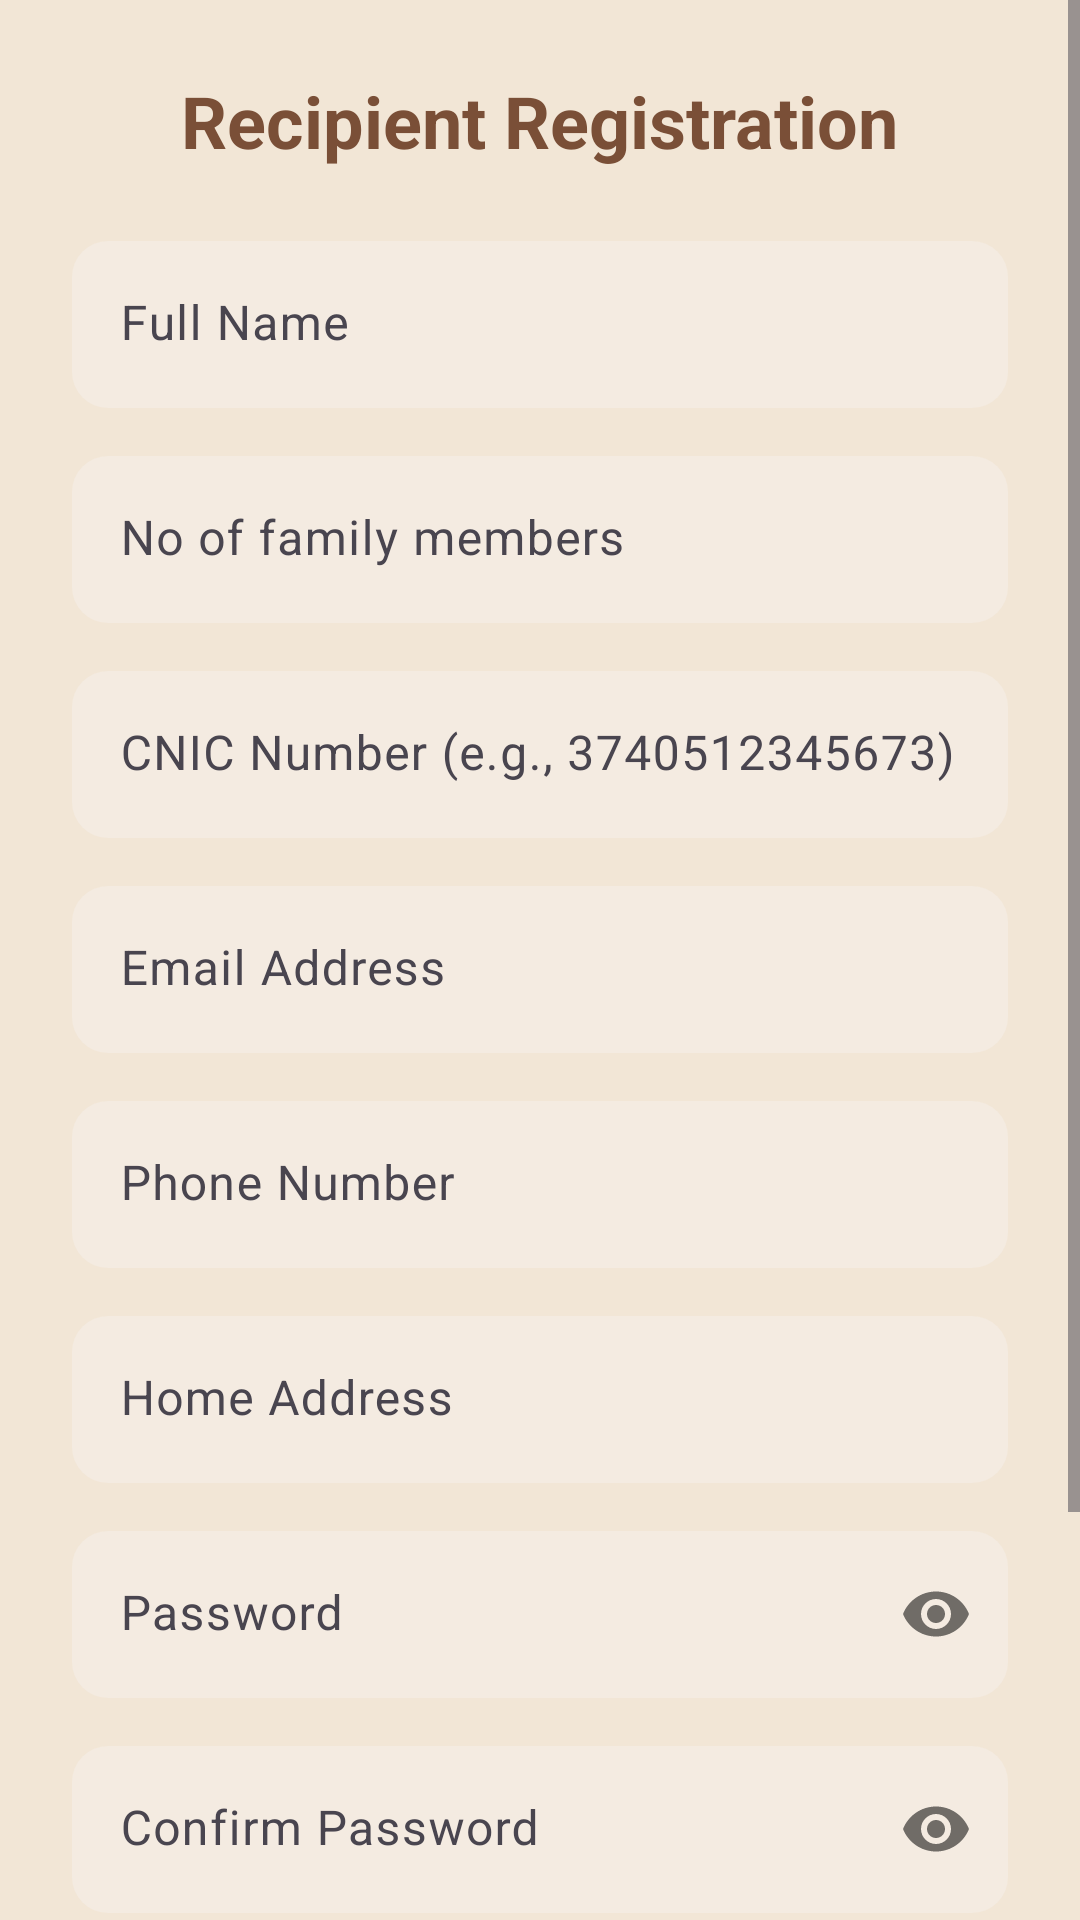

Reconstruct the res/layout file that produces this screen, plus the resources it refers to.
<!-- AndroidManifest.xml: application theme Theme.Foodsaver -->
<!-- res/layout/recipient_signup.xml -->
<?xml version="1.0" encoding="utf-8"?>
<ScrollView xmlns:android="http://schemas.android.com/apk/res/android"
    xmlns:app="http://schemas.android.com/apk/res-auto"
    android:layout_width="match_parent"
    android:layout_height="match_parent"
    android:fillViewport="true"
    android:background="#F2E6D6">

    <LinearLayout
        android:layout_width="match_parent"
        android:layout_height="wrap_content"
        android:orientation="vertical"
        android:padding="24dp"
        android:gravity="top|center_horizontal">

        <TextView
            android:id="@+id/tvRecipientTitle"
            android:layout_width="wrap_content"
            android:layout_height="wrap_content"
            android:text="Recipient Registration"
            android:textSize="24sp"
            android:textStyle="bold"
            android:textColor="#7A4F37"
            android:layout_marginBottom="24dp" />

        <com.google.android.material.textfield.TextInputLayout
            android:layout_width="match_parent"
            android:layout_height="wrap_content"
            android:layout_marginBottom="16dp"
            app:boxBackgroundMode="filled"
            app:boxCornerRadiusTopStart="12dp"
            app:boxCornerRadiusTopEnd="12dp"
            app:boxCornerRadiusBottomStart="12dp"
            app:boxCornerRadiusBottomEnd="12dp"
            app:boxBackgroundColor="#F4EBE1"
            app:hintTextColor="#7A4F37"
            app:boxStrokeWidth="0dp"
            app:boxStrokeWidthFocused="0dp">
            <com.google.android.material.textfield.TextInputEditText
                android:id="@+id/etRecipientName"
                android:layout_width="match_parent"
                android:layout_height="wrap_content"
                android:hint="Full Name"
                android:inputType="text"
                android:textColor="#4A2E1B" />
        </com.google.android.material.textfield.TextInputLayout>

        <com.google.android.material.textfield.TextInputLayout
            android:layout_width="match_parent"
            android:layout_height="wrap_content"
            android:layout_marginBottom="16dp"
            app:boxBackgroundMode="filled"
            app:boxCornerRadiusTopStart="12dp"
            app:boxCornerRadiusTopEnd="12dp"
            app:boxCornerRadiusBottomStart="12dp"
            app:boxCornerRadiusBottomEnd="12dp"
            app:boxBackgroundColor="#F4EBE1"
            app:hintTextColor="#7A4F37"
            app:boxStrokeWidth="0dp"
            app:boxStrokeWidthFocused="0dp">
            <com.google.android.material.textfield.TextInputEditText
                android:id="@+id/etRecipientFamilyMembers"
                android:layout_width="match_parent"
                android:layout_height="wrap_content"
                android:hint="No of family members"
                android:inputType="number"
                android:textColor="#4A2E1B" />
        </com.google.android.material.textfield.TextInputLayout>

        <com.google.android.material.textfield.TextInputLayout
            android:layout_width="match_parent"
            android:layout_height="wrap_content"
            android:layout_marginBottom="16dp"
            app:boxBackgroundMode="filled"
            app:boxCornerRadiusTopStart="12dp"
            app:boxCornerRadiusTopEnd="12dp"
            app:boxCornerRadiusBottomStart="12dp"
            app:boxCornerRadiusBottomEnd="12dp"
            app:boxBackgroundColor="#F4EBE1"
            app:hintTextColor="#7A4F37"
            app:boxStrokeWidth="0dp"
            app:boxStrokeWidthFocused="0dp">
            <com.google.android.material.textfield.TextInputEditText
                android:id="@+id/etRecipientCnic"
                android:layout_width="match_parent"
                android:layout_height="wrap_content"
                android:hint="CNIC Number (e.g., 3740512345673)"
                android:inputType="number"
                android:textColor="#4A2E1B" />
        </com.google.android.material.textfield.TextInputLayout>

        <com.google.android.material.textfield.TextInputLayout
            android:layout_width="match_parent"
            android:layout_height="wrap_content"
            android:layout_marginBottom="16dp"
            app:boxBackgroundMode="filled"
            app:boxCornerRadiusTopStart="12dp"
            app:boxCornerRadiusTopEnd="12dp"
            app:boxCornerRadiusBottomStart="12dp"
            app:boxCornerRadiusBottomEnd="12dp"
            app:boxBackgroundColor="#F4EBE1"
            app:hintTextColor="#7A4F37"
            app:boxStrokeWidth="0dp"
            app:boxStrokeWidthFocused="0dp">
            <com.google.android.material.textfield.TextInputEditText
                android:id="@+id/etRecipientEmail"
                android:layout_width="match_parent"
                android:layout_height="wrap_content"
                android:hint="Email Address"
                android:inputType="textEmailAddress"
                android:textColor="#4A2E1B" />
        </com.google.android.material.textfield.TextInputLayout>

        <com.google.android.material.textfield.TextInputLayout
            android:layout_width="match_parent"
            android:layout_height="wrap_content"
            android:layout_marginBottom="16dp"
            app:boxBackgroundMode="filled"
            app:boxCornerRadiusTopStart="12dp"
            app:boxCornerRadiusTopEnd="12dp"
            app:boxCornerRadiusBottomStart="12dp"
            app:boxCornerRadiusBottomEnd="12dp"
            app:boxBackgroundColor="#F4EBE1"
            app:hintTextColor="#7A4F37"
            app:boxStrokeWidth="0dp"
            app:boxStrokeWidthFocused="0dp">
            <com.google.android.material.textfield.TextInputEditText
                android:id="@+id/etRecipientPhone"
                android:layout_width="match_parent"
                android:layout_height="wrap_content"
                android:hint="Phone Number"
                android:inputType="phone"
                android:textColor="#4A2E1B" />
        </com.google.android.material.textfield.TextInputLayout>

        <com.google.android.material.textfield.TextInputLayout
            android:layout_width="match_parent"
            android:layout_height="wrap_content"
            android:layout_marginBottom="16dp"
            app:boxBackgroundMode="filled"
            app:boxCornerRadiusTopStart="12dp"
            app:boxCornerRadiusTopEnd="12dp"
            app:boxCornerRadiusBottomStart="12dp"
            app:boxCornerRadiusBottomEnd="12dp"
            app:boxBackgroundColor="#F4EBE1"
            app:hintTextColor="#7A4F37"
            app:boxStrokeWidth="0dp"
            app:boxStrokeWidthFocused="0dp">
            <com.google.android.material.textfield.TextInputEditText
                android:id="@+id/etRecipientAddress"
                android:layout_width="match_parent"
                android:layout_height="wrap_content"
                android:hint="Home Address"
                android:inputType="textPostalAddress"
                android:textColor="#4A2E1B" />
        </com.google.android.material.textfield.TextInputLayout>

        <com.google.android.material.textfield.TextInputLayout
            android:layout_width="match_parent"
            android:layout_height="wrap_content"
            android:layout_marginBottom="16dp"
            app:passwordToggleEnabled="true"
            app:boxBackgroundMode="filled"
            app:boxCornerRadiusTopStart="12dp"
            app:boxCornerRadiusTopEnd="12dp"
            app:boxCornerRadiusBottomStart="12dp"
            app:boxCornerRadiusBottomEnd="12dp"
            app:boxBackgroundColor="#F4EBE1"
            app:hintTextColor="#7A4F37"
            app:boxStrokeWidth="0dp"
            app:boxStrokeWidthFocused="0dp">
            <com.google.android.material.textfield.TextInputEditText
                android:id="@+id/etRecipientPassword"
                android:layout_width="match_parent"
                android:layout_height="wrap_content"
                android:hint="Password"
                android:inputType="textPassword"
                android:textColor="#4A2E1B" />
        </com.google.android.material.textfield.TextInputLayout>

        <com.google.android.material.textfield.TextInputLayout
            android:layout_width="match_parent"
            android:layout_height="wrap_content"
            android:layout_marginBottom="24dp"
            app:passwordToggleEnabled="true"
            app:boxBackgroundMode="filled"
            app:boxCornerRadiusTopStart="12dp"
            app:boxCornerRadiusTopEnd="12dp"
            app:boxCornerRadiusBottomStart="12dp"
            app:boxCornerRadiusBottomEnd="12dp"
            app:boxBackgroundColor="#F4EBE1"
            app:hintTextColor="#7A4F37"
            app:boxStrokeWidth="0dp"
            app:boxStrokeWidthFocused="0dp">
            <com.google.android.material.textfield.TextInputEditText
                android:id="@+id/etRecipientConfirmPassword"
                android:layout_width="match_parent"
                android:layout_height="wrap_content"
                android:hint="Confirm Password"
                android:inputType="textPassword"
                android:textColor="#4A2E1B" />
        </com.google.android.material.textfield.TextInputLayout>

        <Button
            android:id="@+id/btnRecipientRegister"
            android:layout_width="match_parent"
            android:layout_height="wrap_content"
            android:text="Sign Up"
            android:backgroundTint="#7A4F37"
            android:textColor="#FFFFFF"
            android:textStyle="bold"
            android:padding="14dp"
            app:cornerRadius="12dp" />

        <LinearLayout
            android:layout_width="wrap_content"
            android:layout_height="wrap_content"
            android:orientation="horizontal"
            android:layout_gravity="center_horizontal"
            android:layout_marginTop="20dp"
            android:layout_marginBottom="40dp">

            <TextView
                android:layout_width="wrap_content"
                android:layout_height="wrap_content"
                android:text="Already have an account? "
                android:textColor="#7A4F37"
                android:textSize="14sp" />

            <TextView
                android:id="@+id/tvRecipientLoginLink"
                android:layout_width="wrap_content"
                android:layout_height="wrap_content"
                android:text="Login"
                android:textColor="#7A4F37"
                android:textStyle="bold"
                android:textSize="14sp"
                android:focusable="true"
                android:clickable="true" />
        </LinearLayout>

    </LinearLayout>
</ScrollView>
<!-- resources referenced by this layout -->
<resources>
  <style name="Theme.Foodsaver" parent="Base.Theme.Foodsaver" />
  <style name="Base.Theme.Foodsaver" parent="Theme.Material3.DayNight.NoActionBar">
  
          <item name="colorContainer">@android:color/transparent</item>
      </style>
</resources>
